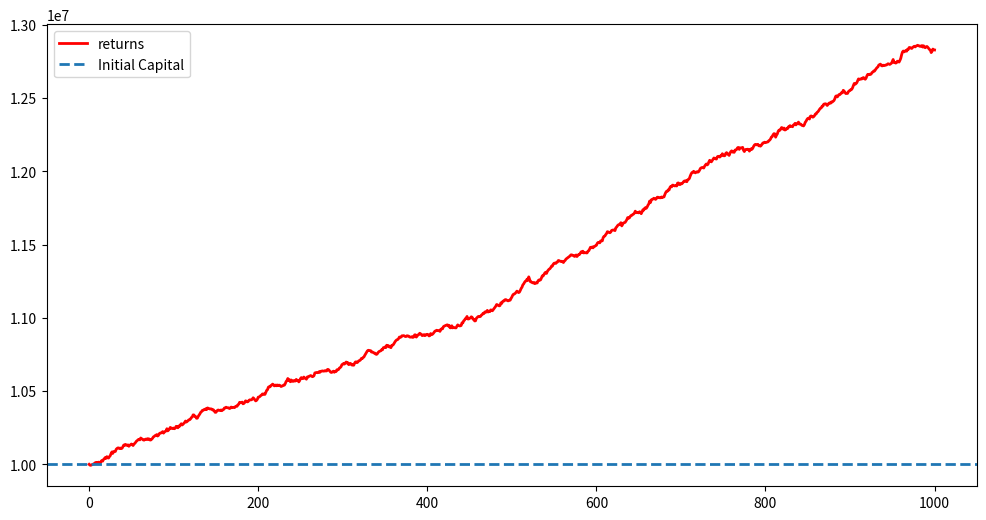

Python code for this plot:
import pandas as pd
import numpy as np
import matplotlib.pyplot as plt


# np.random.seed(42)
intCap=100_00_000

returns=np.random.normal(0.07/252,0.01/np.sqrt(252),1000)
print(returns)

wealth=[intCap]

for r in returns:
    new_wealth=wealth[-1]*(1+r)
    wealth.append(new_wealth)





fig,ax=plt.subplots(figsize=(12,6))
ax.plot(wealth,label="returns",color="red",linestyle="-",linewidth=2)
ax.axhline(y=intCap, linestyle="--", linewidth=2, label="Initial Capital")
ax.legend()
ax.grid(False)
plt.show()
# print(x2)
print(wealth[-1])